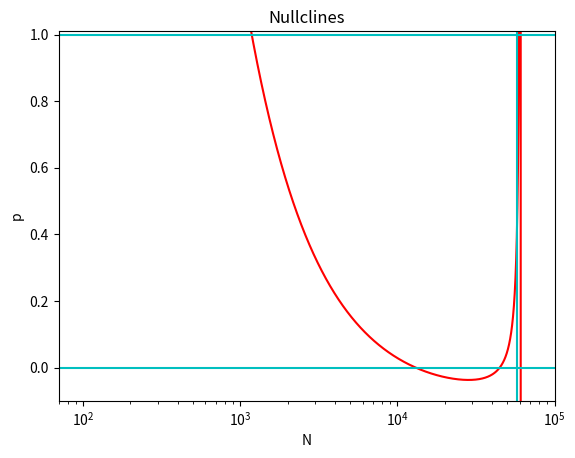

This figure's Python source:
import numpy as np
import matplotlib.pyplot as plt

c=0.1
b=4
beta = 1.73E-5
delta = 10.1
lamb = 84
ni = 10.1967E4

def p3(N):
    return (ni-delta*N*(1-N*beta))/(N*((b-c)+(lamb-delta)*(1-N*beta)))

N = np.logspace(1, 5, 10000)

plt.figure()
plt.plot(N, p3(N), 'r')
plt.axhline(y=1,color='c')
plt.axhline(y=0,color='c')
plt.axvline(x=(lamb-delta-c)/(beta*(lamb-delta)),color='c')
#plt.plot([276,57800,59600],[1,0.086,1],'ko')
plt.title('Nullclines')
plt.xlabel("N")
plt.ylabel("p")
plt.axis([70, 100000, -0.1, 1.01])
plt.xscale('log')
plt.show()
